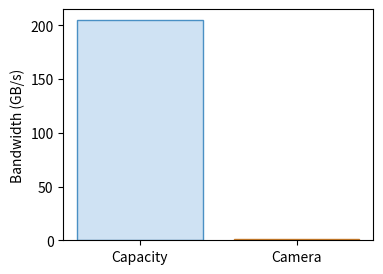

Recreate this plot in Python.
import os
import matplotlib.pyplot as plt
import numpy as np
fig, ax = plt.subplots(figsize=(4,3))
ax.bar(['Capacity', 'Camera'], [204.8, 1.49], color=['#cfe2f3', '#fdebd0'], edgecolor=['#4a90c4', '#c87b2a'])
ax.set_ylabel('Bandwidth (GB/s)')
plt.savefig(os.environ.get('VISUAL_OUT_PATH', 'out.svg'), format='svg', bbox_inches='tight')
